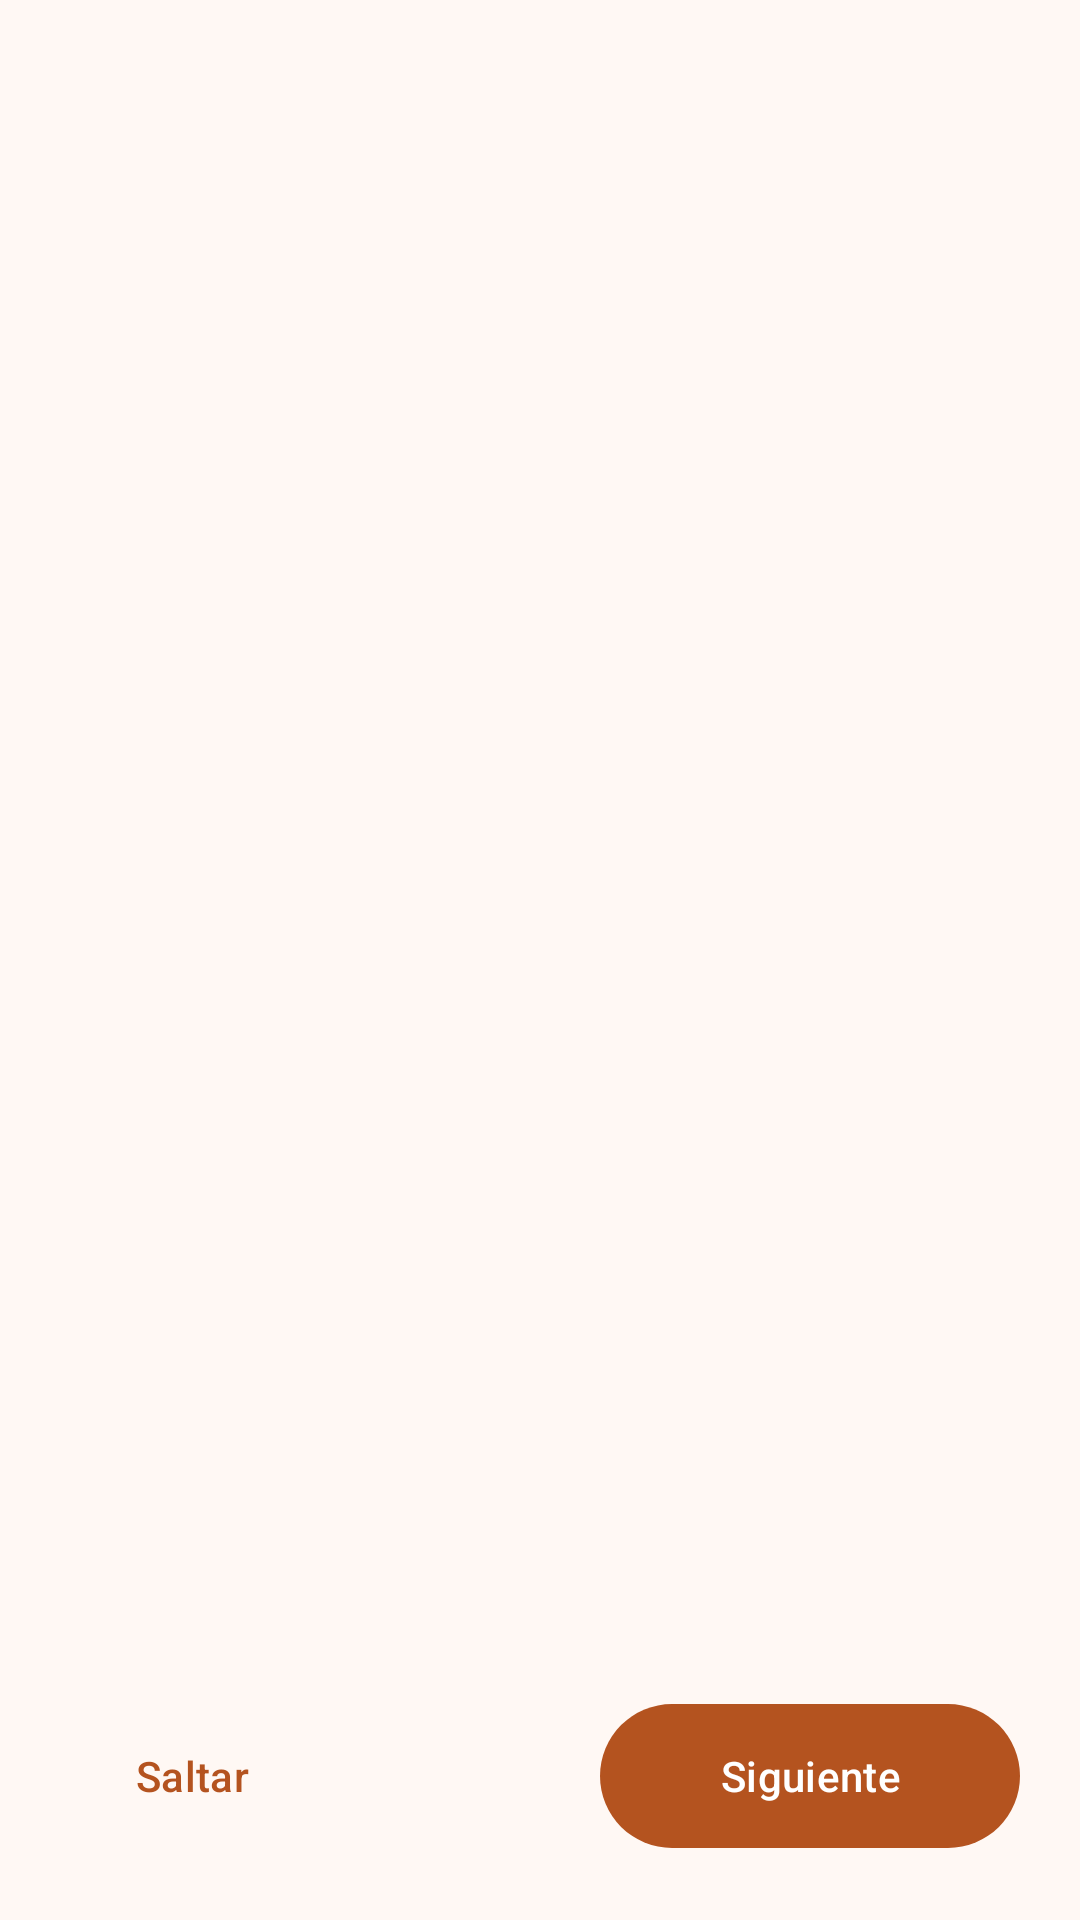

This screen was rendered from an Android layout file. Write that file and the resources it references.
<!-- AndroidManifest.xml: application theme Theme.RutaHuila -->
<!-- res/layout/activity_onboarding.xml -->
<?xml version="1.0" encoding="utf-8"?>
<LinearLayout xmlns:android="http://schemas.android.com/apk/res/android"
    xmlns:tools="http://schemas.android.com/tools"
    android:layout_width="match_parent"
    android:layout_height="match_parent"
    android:background="?android:attr/colorBackground"
    android:orientation="vertical">

    <androidx.viewpager2.widget.ViewPager2
        android:id="@+id/viewPager"
        android:layout_width="match_parent"
        android:layout_height="0dp"
        android:layout_weight="1" />

    <TextView
        android:id="@+id/tvDots"
        android:layout_width="match_parent"
        android:layout_height="wrap_content"
        android:gravity="center"
        android:textColor="@color/brand_primary"
        android:textSize="18sp"
        tools:text="● ○ ○" />

    <LinearLayout
        android:layout_width="match_parent"
        android:layout_height="wrap_content"
        android:gravity="center_vertical"
        android:orientation="horizontal"
        android:padding="20dp">

        <com.google.android.material.button.MaterialButton
            android:id="@+id/btnSkip"
            style="@style/Widget.Material3.Button.TextButton"
            android:layout_width="wrap_content"
            android:layout_height="wrap_content"
            android:text="@string/onboarding_skip" />

        <Space
            android:layout_width="0dp"
            android:layout_height="wrap_content"
            android:layout_weight="1" />

        <com.google.android.material.button.MaterialButton
            android:id="@+id/btnNext"
            android:layout_width="wrap_content"
            android:layout_height="56dp"
            android:minWidth="140dp"
            android:text="@string/onboarding_next" />
    </LinearLayout>
</LinearLayout>
<!-- resources referenced by this layout -->
<resources>
  <color name="brand_primary">#B4531F</color>
  <string name="onboarding_next">Siguiente</string>
  <string name="onboarding_skip">Saltar</string>
  <style name="Theme.RutaHuila" parent="Theme.Material3.DayNight.NoActionBar">
          <item name="colorPrimary">@color/brand_primary</item>
          <item name="colorOnPrimary">@color/white</item>
          <item name="colorPrimaryContainer">@color/brand_primary_container</item>
          <item name="colorOnPrimaryContainer">@color/brand_on_primary_container</item>
          <item name="colorSecondary">@color/brand_secondary</item>
          <item name="colorOnSecondary">@color/white</item>
          <item name="colorSecondaryContainer">@color/brand_secondary_container</item>
          <item name="colorOnSecondaryContainer">@color/brand_on_secondary_container</item>
          <item name="android:colorBackground">@color/brand_background</item>
          <item name="colorSurface">@color/brand_surface</item>
          <item name="colorSurfaceContainerLowest">@color/surface_container_lowest</item>
          <item name="colorSurfaceContainerLow">@color/surface_container_low</item>
          <item name="colorSurfaceContainer">@color/surface_container</item>
          <item name="colorSurfaceContainerHigh">@color/surface_container_high</item>
          <item name="colorSurfaceContainerHighest">@color/surface_container_highest</item>
          <item name="android:statusBarColor">@color/brand_primary_dark</item>
          <item name="android:windowLightStatusBar">false</item>
      </style>
  <color name="white">#FFFFFF</color>
  <color name="brand_primary_container">#FFDBC9</color>
  <color name="brand_on_primary_container">#3A1300</color>
  <color name="brand_secondary">#2E6B4F</color>
  <color name="brand_secondary_container">#C8EBD6</color>
  <color name="brand_on_secondary_container">#0B2E1F</color>
  <color name="brand_background">#FFF8F4</color>
  <color name="brand_surface">#FFFFFF</color>
  <color name="surface_container_lowest">#FFFFFF</color>
  <color name="surface_container_low">#FFF4EE</color>
  <color name="surface_container">#FBEDE6</color>
  <color name="surface_container_high">#F5E6DE</color>
  <color name="surface_container_highest">#EFE0D8</color>
  <color name="brand_primary_dark">#8E3E12</color>
</resources>
